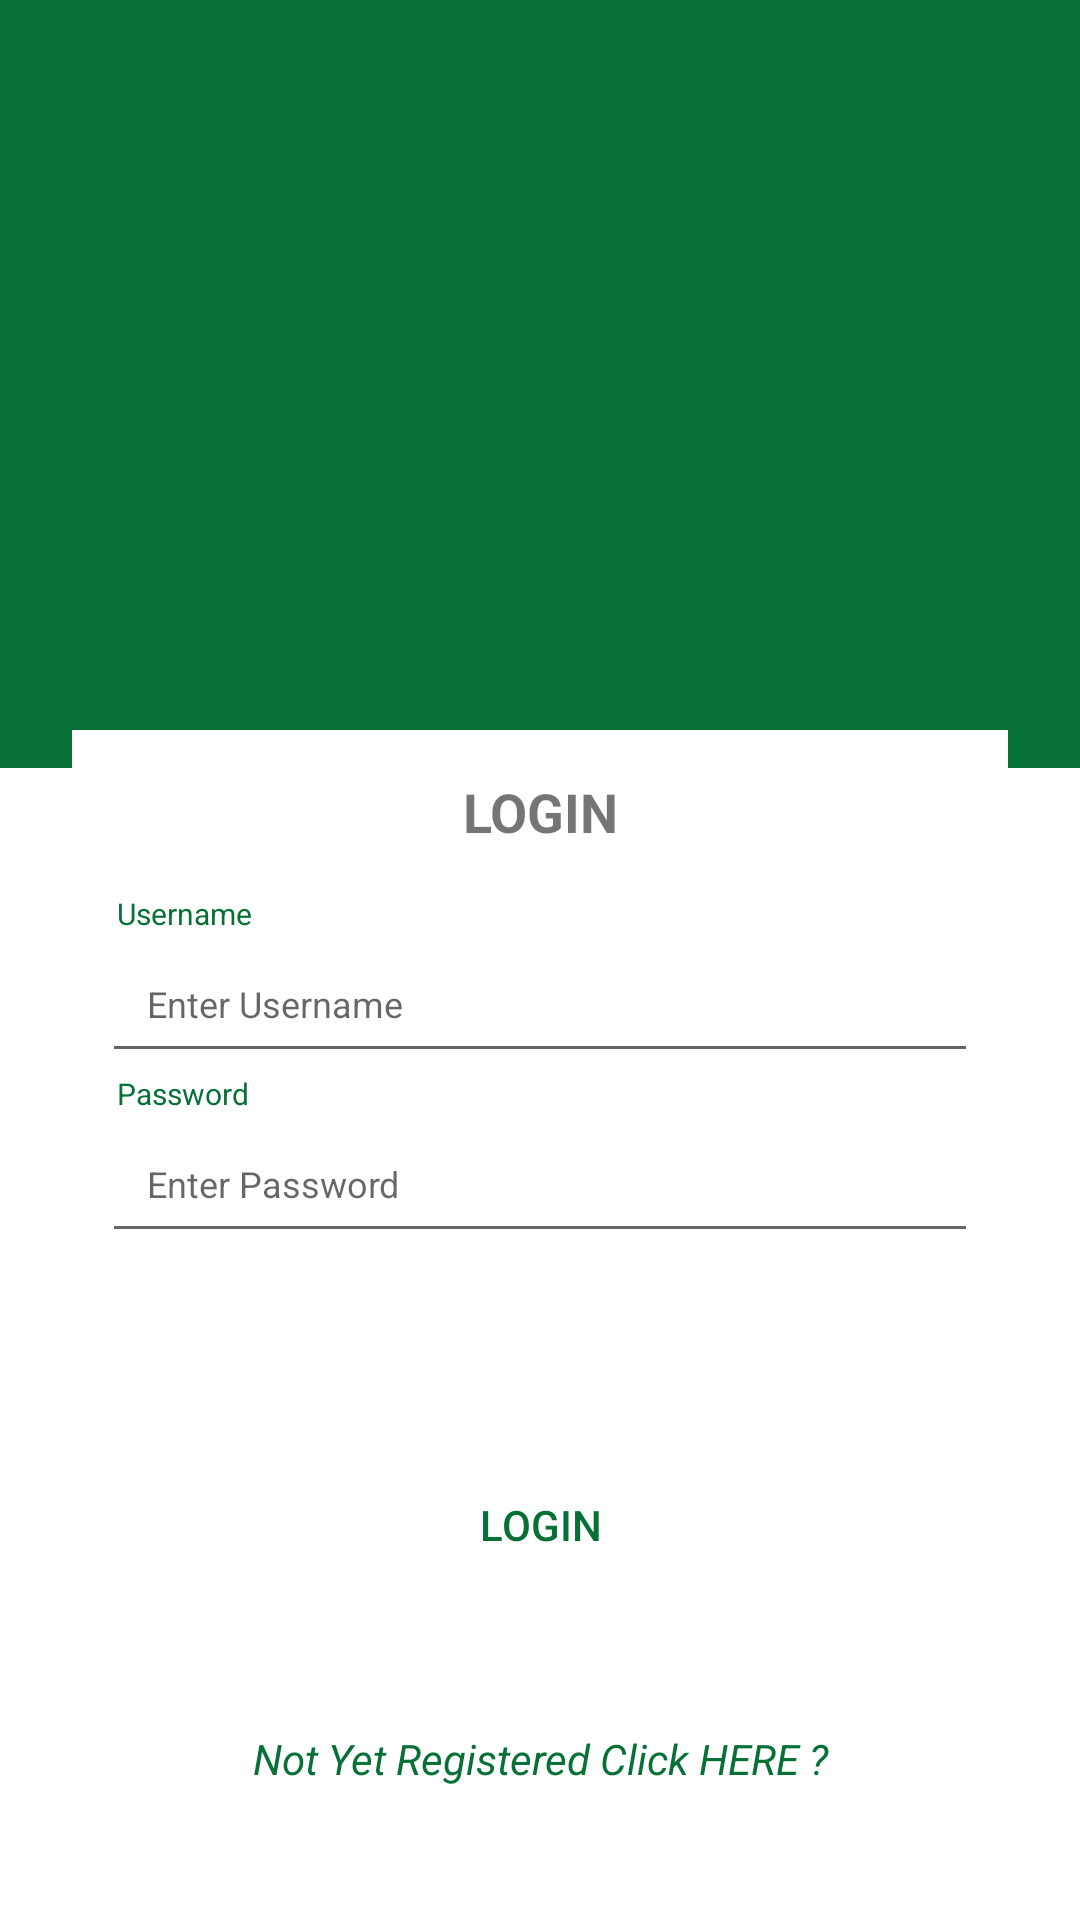

Here is an Android app screen rendered from its layout file. Give the layout XML and the strings, colors and styles it references.
<!-- AndroidManifest.xml: application theme AppTheme -->
<!-- res/layout/activity_login.xml -->
<?xml version="1.0" encoding="utf-8"?>
<androidx.constraintlayout.widget.ConstraintLayout xmlns:android="http://schemas.android.com/apk/res/android"
    xmlns:app="http://schemas.android.com/apk/res-auto"
    xmlns:tools="http://schemas.android.com/tools"
    android:layout_width="match_parent"
    android:layout_height="match_parent"
    tools:context=".LoginActivity">

    <TextView
        android:id="@+id/textView"
        android:layout_width="0dp"
        android:layout_height="wrap_content"
        android:text="Not Yet Registered Click HERE ?"
        android:textAlignment="center"
        android:textColor="@color/colorPrimaryDark"
        android:textStyle="italic"
        app:layout_constraintBottom_toBottomOf="parent"
        app:layout_constraintEnd_toEndOf="parent"
        app:layout_constraintStart_toStartOf="parent"
        app:layout_constraintTop_toBottomOf="@+id/button_login"
        android:onClick="gotoRg" />

    <Button
        android:id="@+id/button_login"
        android:layout_width="0dp"
        android:layout_height="wrap_content"
        android:layout_marginBottom="8dp"
        android:layout_marginEnd="24dp"
        android:layout_marginStart="24dp"
        android:layout_marginTop="8dp"
        android:background="transparent"
        android:text="Login"
        android:textColor="@color/colorPrimaryDark"
        app:layout_constraintBottom_toBottomOf="parent"
        app:layout_constraintEnd_toEndOf="@+id/linearLayout"
        app:layout_constraintStart_toStartOf="@+id/linearLayout"
        app:layout_constraintTop_toTopOf="@+id/linearLayout"
        app:layout_constraintVertical_bias="0.7" />

    <androidx.constraintlayout.widget.Guideline
        android:id="@+id/guideline"
        android:layout_width="wrap_content"
        android:layout_height="wrap_content"
        android:orientation="horizontal"
        app:layout_constraintGuide_percent="0.4" />

    <FrameLayout
        android:layout_width="0dp"
        android:layout_height="0dp"
        app:layout_constraintBottom_toTopOf="@+id/guideline"
        app:layout_constraintEnd_toEndOf="parent"
        app:layout_constraintStart_toStartOf="parent"
        android:background="@color/colorPrimaryDark"
        app:layout_constraintTop_toTopOf="parent">

        <ImageView
            android:layout_width="100sp"
            android:layout_height="100sp"
            android:src="@drawable/ic_action_sec"
            android:layout_gravity="center"/>

    </FrameLayout>

    <LinearLayout
        android:id="@+id/linearLayout"
        android:layout_width="0dp"
        android:layout_height="wrap_content"
        android:layout_marginEnd="24dp"
        android:layout_marginStart="24dp"
        android:background="#fff"
        android:foreground="@drawable/layoutcorner"
        android:orientation="vertical"
        android:paddingBottom="40sp"
        app:layout_constraintBottom_toBottomOf="parent"
        app:layout_constraintEnd_toEndOf="parent"
        app:layout_constraintHorizontal_bias="0.0"
        app:layout_constraintStart_toStartOf="parent"
        app:layout_constraintTop_toTopOf="parent"
        app:layout_constraintVertical_bias="0.6">


        <TextView
            android:layout_width="match_parent"
            android:layout_height="wrap_content"
            android:layout_marginBottom="15sp"
            android:layout_marginTop="15sp"
            android:fontFamily="sans-serif"
            android:text="LOGIN"
            android:textAlignment="center"
            android:textSize="18sp"
            android:textStyle="bold" />

        <TextView
            android:layout_width="match_parent"
            android:layout_height="wrap_content"
            android:paddingLeft="15sp"
            android:text="Username"
            android:textColor="@color/colorPrimaryDark"
            android:textSize="10sp" />

        <EditText
            android:id="@+id/edit_LUsername"
            android:layout_width="match_parent"
            android:layout_height="wrap_content"
            android:layout_marginLeft="10sp"
            android:layout_marginRight="10sp"
            android:hint="Enter Username"
            android:padding="15sp"
            android:inputType="text"
            android:textColor="@color/colorPrimaryDark"
            android:textSize="12dp" />


        <TextView
            android:layout_width="match_parent"
            android:layout_height="wrap_content"
            android:paddingLeft="15sp"
            android:text="Password"
            android:textColor="@color/colorPrimaryDark"
            android:textSize="10sp" />

        <EditText
            android:id="@+id/edit_LPassword"
            android:layout_width="match_parent"
            android:layout_height="wrap_content"
            android:layout_marginBottom="20sp"
            android:layout_marginLeft="10sp"
            android:layout_marginRight="10sp"
            android:hint="Enter Password"
            android:padding="15sp"
            android:inputType="textPassword"
            android:textColor="@color/colorPrimaryDark"
            android:textSize="12dp" />

    </LinearLayout>
</androidx.constraintlayout.widget.ConstraintLayout>
<!-- resources referenced by this layout -->
<resources>
  <color name="colorPrimaryDark">#067035</color>
</resources>
